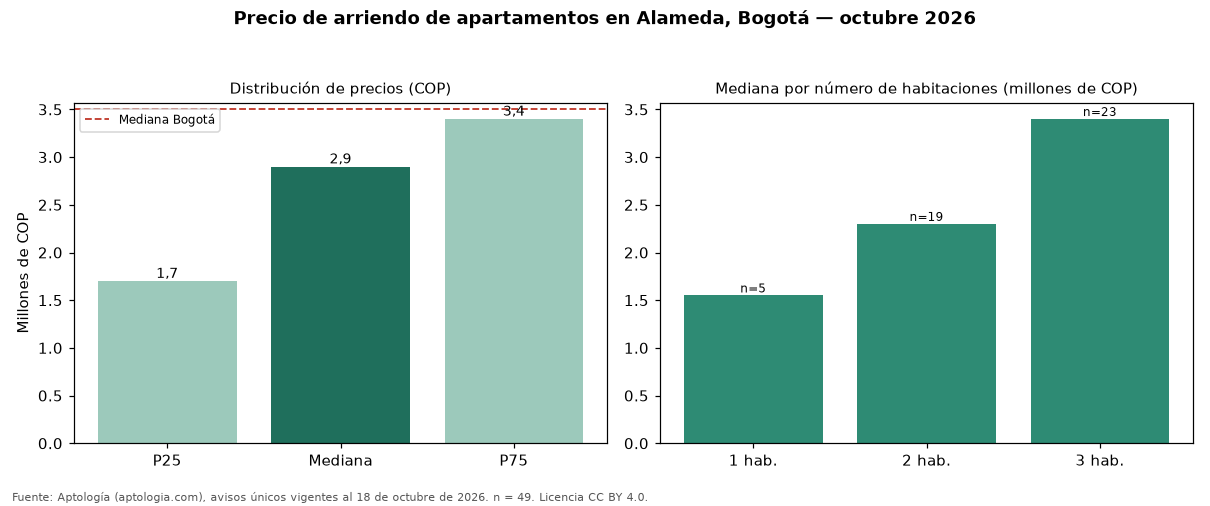

The file beside this chart, header and first rows:
seccion, metrica, valor_cop, n
precio, p25, 1700000, 49
precio, mediana, 2900000, 49
precio, p75, 3400000, 49
cop_por_m2, p25, 36585, 49
cop_por_m2, mediana, 42488, 49
cop_por_m2, p75, 48780, 49
area, area_mediana_m2, 72.0, 49
habitaciones, 1, 1550000, 5
habitaciones, 2, 2300000, 19
habitaciones, 3, 3400000, 23
administracion, mediana, 300000, 17
estrato, moda, 4, 
parqueadero, porcentaje_con_parqueadero, 79.6, 49
ciudad, mediana_ciudad, 3500000, 14216
ciudad, mediana_cop_por_m2_ciudad, 50000, 14216
